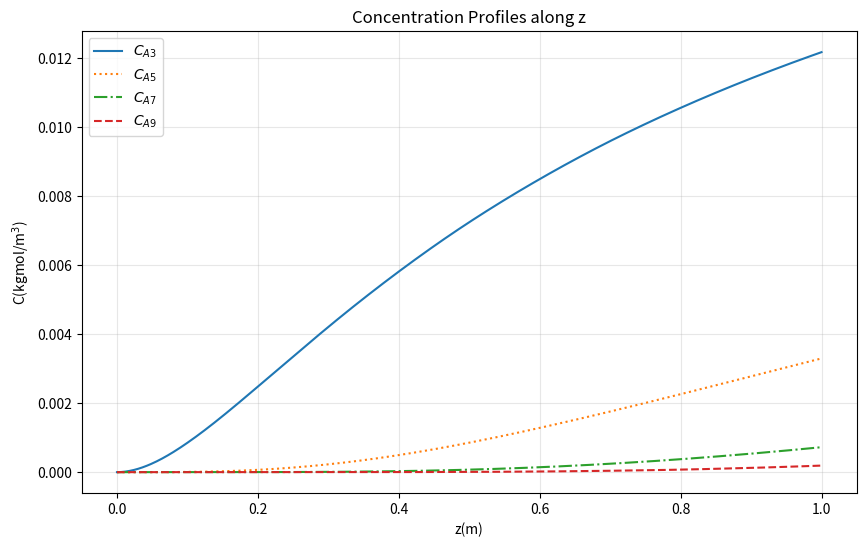

Source code (Python):
import numpy as np
import matplotlib.pyplot as plt
from scipy.integrate import solve_ivp

# 1. 파라미터 설정
Dab = 1.5e-9
delt = 3e-4
delx = delt / 10
vm = 0.6
cas = 0.03
kp = 0
zf = 1
zspan = (0, zf)

# 2. 초기 조건 설정 (x(1) ~ x(9) 모두 0)
c0 = np.zeros(9)

# 3. 미분 방정식 정의 (ODE function)
def bsf(z, x, Dab, kp, delx, delt, vm, cas):
    # x[0]=Ca2, x[1]=Ca3, ..., x[8]=Ca10
    ca1 = cas
    
    # 하류 경계 조건 (Boundary Condition)
    if (4 * x[8] < x[7]):
        ca11 = 0
    else:
        ca11 = (4 * x[8] - x[7]) / 3
        
    dxdz = np.zeros(9)
    # 각 노드에 대한 변화율 계산
    # MATLAB의 (1*delx/delt) 등 인덱스 기반 속도 분포 반영
    for i in range(9):
        # i=0일 때 이전 값은 ca1, i=8일 때 다음 값은 ca11
        prev_x = ca1 if i == 0 else x[i-1]
        next_x = ca11 if i == 8 else x[i+1]
        
        # 속도 항 (Velocity profile) 계산
        v_z = vm * (1 - ((i + 1) * delx / delt)**2)
        
        # 확산 및 반응 항 계산
        dxdz[i] = (Dab * (next_x - 2 * x[i] + prev_x) / (delx**2) - kp * x[i]) / v_z
        
    return dxdz

# 4. ODE 풀이
sol = solve_ivp(
    bsf, 
    zspan, 
    c0, 
    args=(Dab, kp, delx, delt, vm, cas), 
    method='RK45',
    t_eval=np.linspace(0, zf, 500) # 그래프 출력을 위한 지점 설정
)

z = sol.t
x = sol.y.T # (z_points, species_points)

# 5. 경계값(Ca1, Ca11) 복원 및 전체 데이터 구성
nz = len(z)
xc1 = cas * np.ones(nz)
xc11 = np.zeros(nz)

for k in range(nz):
    if (4 * x[k, 8] < x[k, 7]):
        xc11[k] = 0
    else:
        xc11[k] = (4 * x[k, 8] - x[k, 7]) / 3

# Ca1 ~ Ca11 합치기
c = np.column_stack((xc1, x, xc11))

# 6. 결과 시각화
plt.figure(figsize=(10, 6))
# 파이썬 인덱스 2, 4, 6, 8은 MATLAB의 c(:, 3, 5, 7, 9)와 대응
plt.plot(z, c[:, 2], label='$C_{A3}$')
plt.plot(z, c[:, 4], ':', label='$C_{A5}$')
plt.plot(z, c[:, 6], '-.', label='$C_{A7}$')
plt.plot(z, c[:, 8], '--', label='$C_{A9}$')

plt.xlabel('z(m)')
plt.ylabel('C(kgmol/m$^3$)')
plt.legend(loc='best')
plt.grid(True, alpha=0.3)
plt.title('Concentration Profiles along z')
plt.show()
